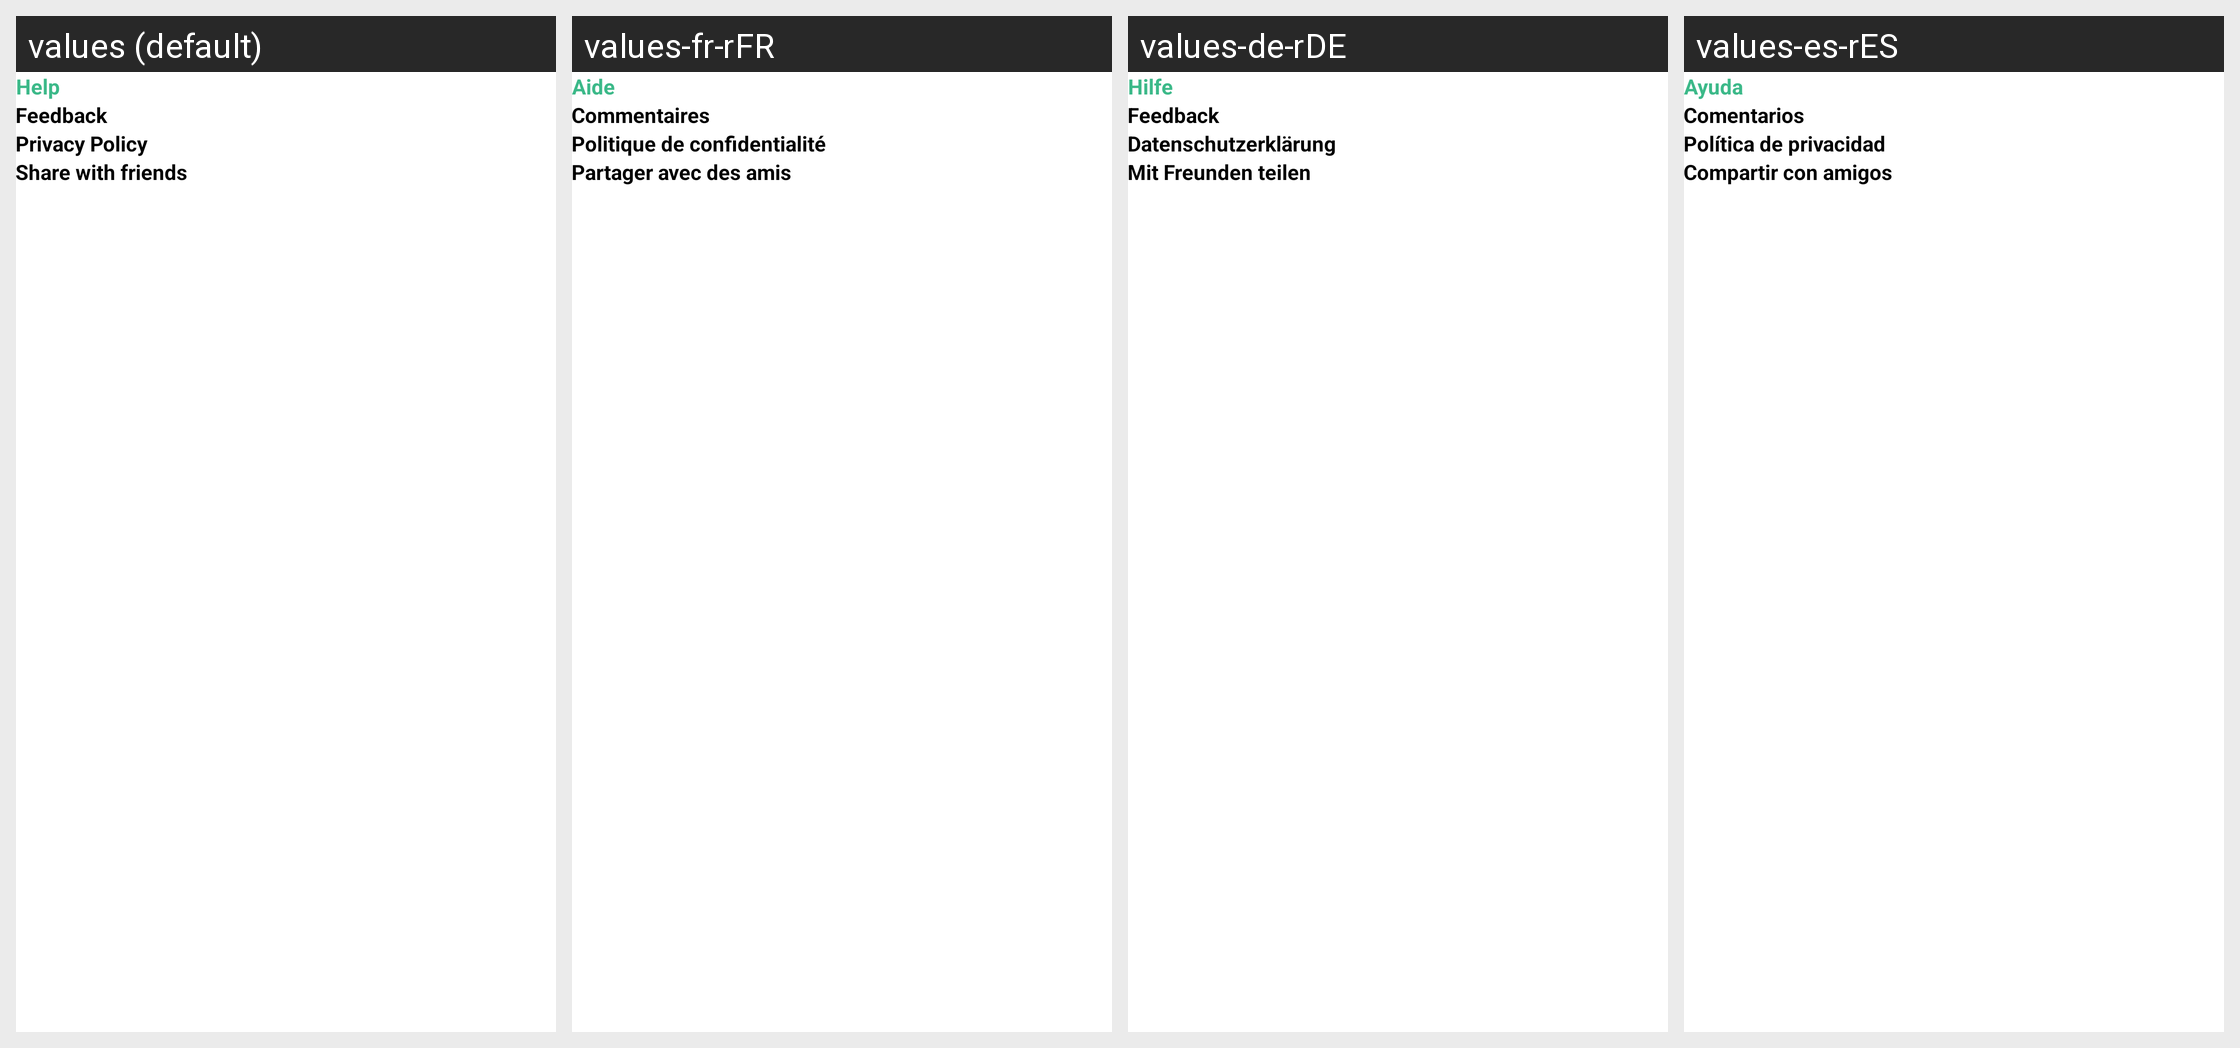

For this localized Android screen grid, give each drawn string resource with its value in every locale shown.
Android screen res/layout/setting_component_help.xml rendered under 4 locales, left to right: values (default), values-fr-rFR, values-de-rDE, values-es-rES. Device: Nexus 5 (rendered at 1080×1920; each locale shown at half size, 540×960, under a caption strip naming it); theme Theme.VideoDownloader.
Other locales in the repository, not shown: values-hi-rIN, values-it-rIT, values-ja-rJP, values-pt-rPT, values-vi-rVN.
Strings drawn on this screen, with the default value and each locale's value (text and hints the layout hard-codes, and strings that could not be matched under every locale, appear in the picture but are not listed):

txt_help
  values: Help
  values-fr-rFR: Aide
  values-de-rDE: Hilfe
  values-es-rES: Ayuda

txt_feedback
  values: Feedback
  values-fr-rFR: Commentaires
  values-de-rDE: Feedback
  values-es-rES: Comentarios

txt_privacy_policy
  values: Privacy Policy
  values-fr-rFR: Politique de confidentialité
  values-de-rDE: Datenschutzerklärung
  values-es-rES: Política de privacidad

txt_share_with_friends
  values: Share with friends
  values-fr-rFR: Partager avec des amis
  values-de-rDE: Mit Freunden teilen
  values-es-rES: Compartir con amigos
